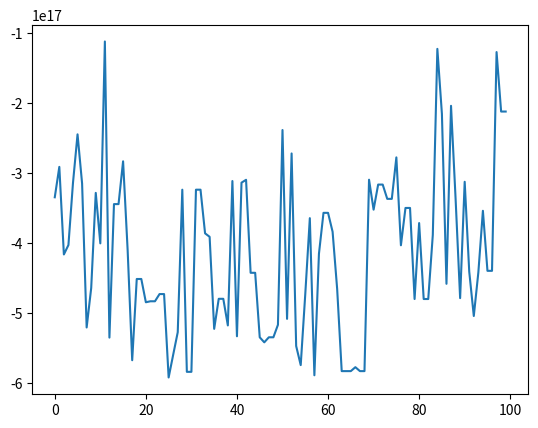

Source code (Python):
from cmath import inf, pi
from dataclasses import replace
import random
import numpy as np


class chromosome(object):
    def __init__(self, enc_string, accuracy, bounds, alpha=100000) -> None:
        self.accuracy = accuracy
        self.lower_bound, self.upper_bound = bounds
        # print(enc_string)
        # print("*************")
        assert len(enc_string) == self.accuracy+2, "Encoding String is of length {}. Expected length is {}.".format(len(enc_string), accuracy+2)
        self.encoding_vector = 10.0 ** (-1*np.array(range(0,accuracy+1)))
        self.enc_string = enc_string
        self.alpha = alpha
        self.phenotype = self.get_phenotype()
        
        
        
    def get_phenotype(self):
                   
        abs_unscaled_val = np.array(list(map(int,list(self.enc_string[1:])))) @ self.encoding_vector.T

        abs_val = float(abs_unscaled_val)
        if int(self.enc_string[0]) == 1:
            real_val = abs_val
        elif int(self.enc_string[0]) == 0:
            real_val = -1 * abs_val
        else:
            real_val = np.inf

        if real_val < self.lower_bound:
            real_val = real_val + self.alpha * ((real_val-self.lower_bound)**2)
            # real_val = 100000
        if real_val > self.upper_bound:
            real_val = real_val + self.alpha * ((real_val-self.upper_bound)**2)
            # real_val = 100000
        # print(real_val)

        return real_val


class population_utils(chromosome):
    def __init__(self, population_size, objective_function, accuracy, bounds, random_seed = 42):
        self.accuracy = accuracy
        self.lower_bound, self.upper_bound = bounds
        self.population_size = population_size
        self.rng = np.random.default_rng(random_seed)
        self.generate_legal_phenotypes()
        self.initial_population = self.initialize_population()
        self.current_population = self.initial_population.copy()
        self.objective_function = objective_function
    
    def set_population(self, new_population):
        # print(new_population)
        self.current_population = new_population
    
    def get_population(self):
        return self.current_population

    def thanos_kill_population(self):
        fitness = self.get_population_fitness(self.current_population)
        sorted_fitness = np.argsort(fitness)
        survived_population = [self.current_population[iterate] for iterate in sorted_fitness[0:len(self.initial_population)]]
        self.set_population(survived_population)
        
    def generate_legal_phenotypes(self):
        legal_phenotypes = self.rng.uniform(self.lower_bound, self.upper_bound, self.population_size)
        return legal_phenotypes

    def phenotype_to_chromosome(self, phenotype):
        if phenotype > self.upper_bound or phenotype < self.lower_bound:
            raise Exception("Illegal phentoype for conversion")
        enc_string = ""
        if phenotype >= 0:
            enc_string += str(1)
        elif phenotype < 0:
            enc_string += str(0)

        enc_string += str(abs(np.round(phenotype,self.accuracy))).replace(".","")
        # print(len(enc_string))
        if len(enc_string) < self.accuracy+2:
            # print("HAHA")
            # v = "H" * abs(len(enc_string)-self.accuracy-2)
            # print(v)
            enc_string += "0"*abs(len(enc_string)-self.accuracy-2)

        return enc_string

    def initialize_population(self):
        legal_phenotypes = self.generate_legal_phenotypes()
        # print(legal_phenotypes)
        # print([self.phenotype_to_chromosome(iterate)for iterate in legal_phenotypes])
        initial_population = [chromosome(self.phenotype_to_chromosome(iterate) ,self.accuracy, (self.lower_bound, self.upper_bound)) for iterate in legal_phenotypes]
        return initial_population

    def get_population_chromosomes(self,current_population):
        return [iterate.enc_string for iterate in current_population]
    
    def get_population_fitness(self,current_population):
        return [self.objective_function(np.round(iterate.phenotype, self.accuracy)) for iterate in current_population]
    
    def get_population_phenotypes(self, current_population):
        return [np.round(iterate.phenotype, self.accuracy) for iterate in current_population]



    def selection(self, current_population, selection_algorithm_options):
        temp_init_population = current_population.copy()
        
        if selection_algorithm_options["type"] == "tournament":
            num_players = selection_algorithm_options["num_players"]
            number_of_offsprings = selection_algorithm_options["number_of_offsprings"]

            if selection_algorithm_options["replace"] == False:
                assert (len(temp_init_population) >= number_of_offsprings + num_players-1), \
                    "Replace option is set to {}. Expected: Length(population)(={}) >= number_of_offsprings (={}) + number_of_players (={}) - 1\n number_of_offspring <= {}".format(selection_algorithm_options["replace"], len(temp_init_population), number_of_offsprings, num_players, len(temp_init_population)-num_players+1)
            
            self.rng.shuffle(temp_init_population)
            # print(current_population)
            # print(self.get_population_fitness(current_population))

            offsprings = []
            for _ in range(number_of_offsprings):
                select_index = self.rng.choice(len(temp_init_population), size = num_players, replace = False)
                # print(select_index)
                fitness = self.get_population_fitness([temp_init_population[iterate] for iterate in select_index])
                # print(fitness)
                offsprings.append(temp_init_population[select_index[np.argmin(fitness)]])
                if selection_algorithm_options["replace"] == False:
                    del temp_init_population[select_index[np.argmin(fitness)]]

        return offsprings

    def crossover_operator(self, current_population, crossover_operator_options, selection_algorithm_options):
        temp_curr_population = current_population.copy()
        if crossover_operator_options["type"] == "single_point_crossover":
            self.rng.shuffle(temp_curr_population)
            selected_chromosome = self.selection(temp_curr_population, selection_algorithm_options)
            # print(selected_chromosome)
            chromosome_string = self.get_population_chromosomes(selected_chromosome)
            # print("*************")
            # print(self.accuracy+2)
            point = self.rng.choice((self.accuracy+2), size = 1, replace=False)[0]
            # print(point)
            temp_chromosome = chromosome_string[0]
            chromosome_1 = chromosome(chromosome_string[0][0:point] + chromosome_string[1][point:], self.accuracy, (self.lower_bound, self.upper_bound))
            chromosome_2 = chromosome(chromosome_string[1][0:point] + temp_chromosome[point:], self.accuracy, (self.lower_bound, self.upper_bound))
            return [chromosome_1, chromosome_2]

    def mutation_operator(self, current_population, mutation_algorithm_options):
        temp_curr_population = current_population.copy()
        if mutation_algorithm_options["type"] == "swap_mutation":
            prob_mutation = mutation_algorithm_options["prob_mutation"]
            mutated_chromosomes = []
            for iterate_chromosome in temp_curr_population:
                enc_string = iterate_chromosome.enc_string
                rand_int = self.rng.uniform(size = 1)[0]
                if rand_int < prob_mutation:
                    swap_indices = self.rng.choice(len(enc_string), size = 2, replace = False)
                    # print(enc_string)
                    indices = np.arange(len(enc_string))
                    # print("*******************************")
                    # print(indices)
                    # print(swap_indices)
                    lower = np.min(swap_indices)
                    upper = np.max(swap_indices)+1
                    subset = np.array(indices[lower:upper])
                    shuffled_subset = self.rng.permutation(subset)
                    # print(shuffled_subset)
                    indices[lower:upper] = shuffled_subset
                    mutated_chromosome = "".join([enc_string[iterate] for iterate in indices])
                    mutated_chromosomes.append(chromosome(mutated_chromosome, self.accuracy, (self.lower_bound, self.upper_bound)))
                    # print(indices)
                    # print(enc_string)
                    # print(mutated_chromosome)
                    # print("***********************************")
                    # print(f)
                    # self.rng.shuffle(enc_string[shu])
                    # print(enc_string)
                else:
                    mutated_chromosomes.append(iterate_chromosome)
        
        return mutated_chromosomes
            
                
def objective_function(x):
    return -1*(x * np.sin(10*np.pi*x) + 1)

# print(f)
accuracy = 5
bounds = (-5,5)
a = population_utils(1000,objective_function, accuracy, bounds, 45)
# print(a.get_population_fitness(a.initial_population))
# print(a.get_population_chromosomes(a.initial_population))


selection_algorithm_options = {"type":"tournament", "num_players":3, "number_of_offsprings":100, "replace":True}
crossover_algorithm_options = {"type": "single_point_crossover"}
mutation_algorithm_options = {"type": "swap_mutation", "prob_mutation":0.9}

# selct = a.selection(a.initial_population, selection_algorithm_options)
# print(a.get_population_fitness(selct))
hist = []
for i in range(100):
    print(i)
    popula = a.get_population()

    crossed = a.crossover_operator(popula, crossover_algorithm_options, selection_algorithm_options)
    a.set_population(popula+crossed)

    popula = a.get_population()
    mutated = a.mutation_operator(popula, mutation_algorithm_options)
    a.set_population(mutated)
    a.thanos_kill_population()
    new_popu = a.get_population()

    # print(a.get_population_fitness(a.initial_population))
    hist.append(np.sort(a.get_population_fitness(new_popu))[0])
    print("*******************************")

import matplotlib.pyplot as plt

plt.plot(hist)
plt.show()
print(a.get_population_fitness(new_popu))


